3-way image classification set "dataset_balanced" from GitHub (TakanashaTaryu/Osteosarcoma-Histopathology-Classification); label vocabulary: non-tumor, non-viable tumor, viable tumor.

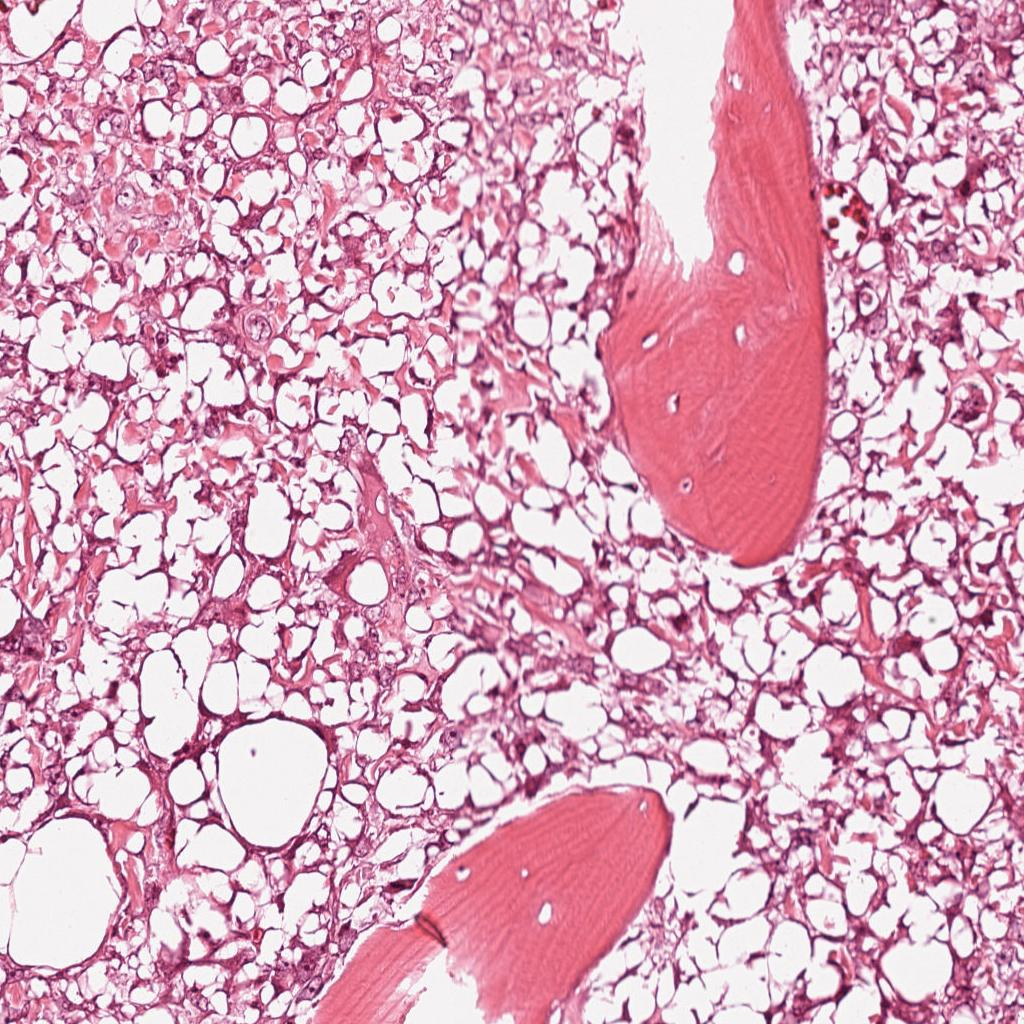
Label: viable tumor

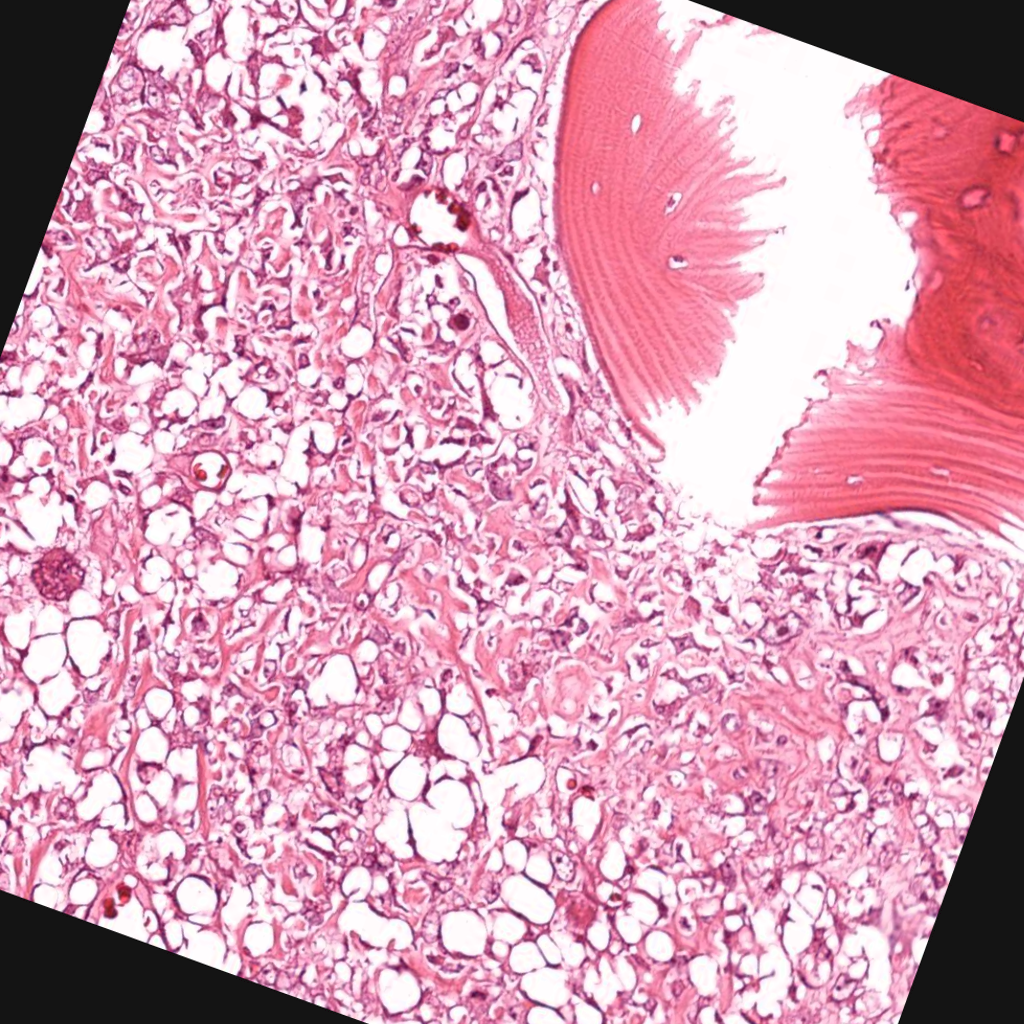
Label: viable tumor

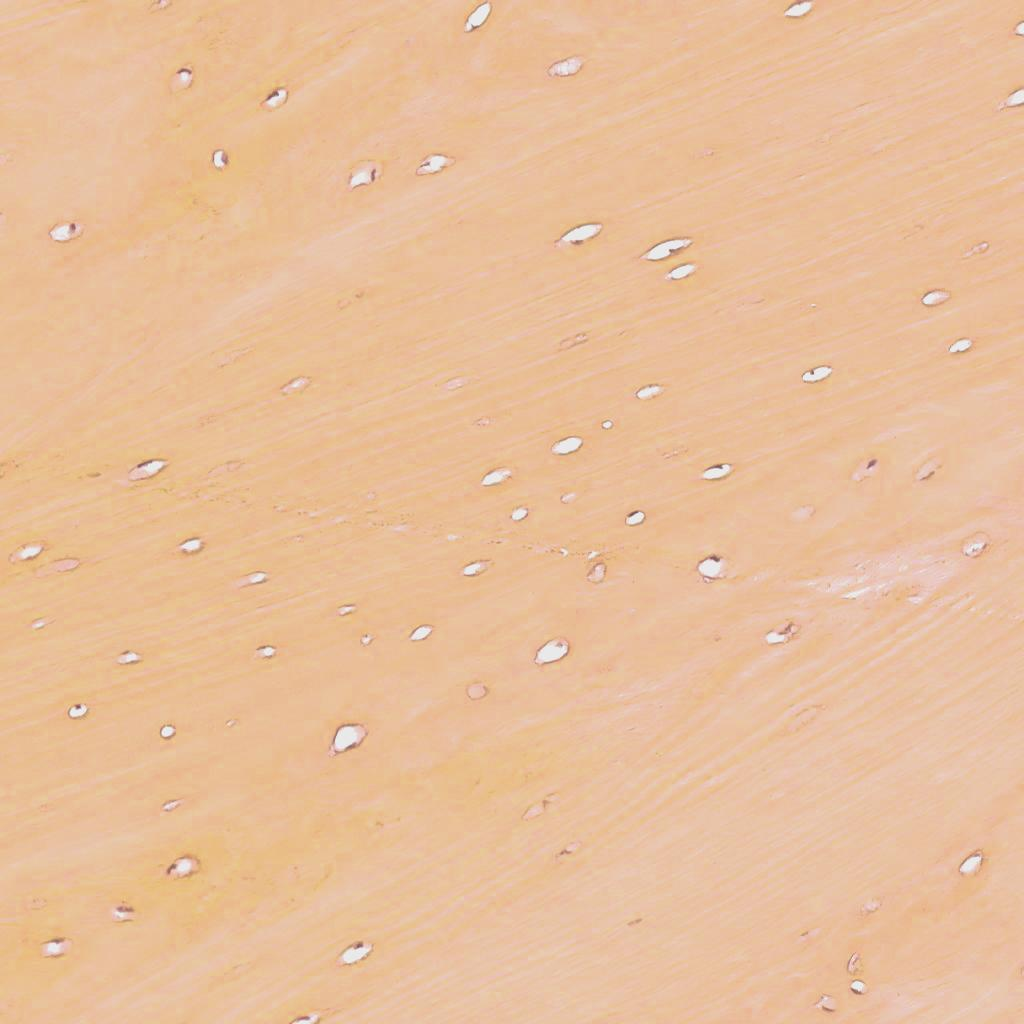
Label: non-tumor

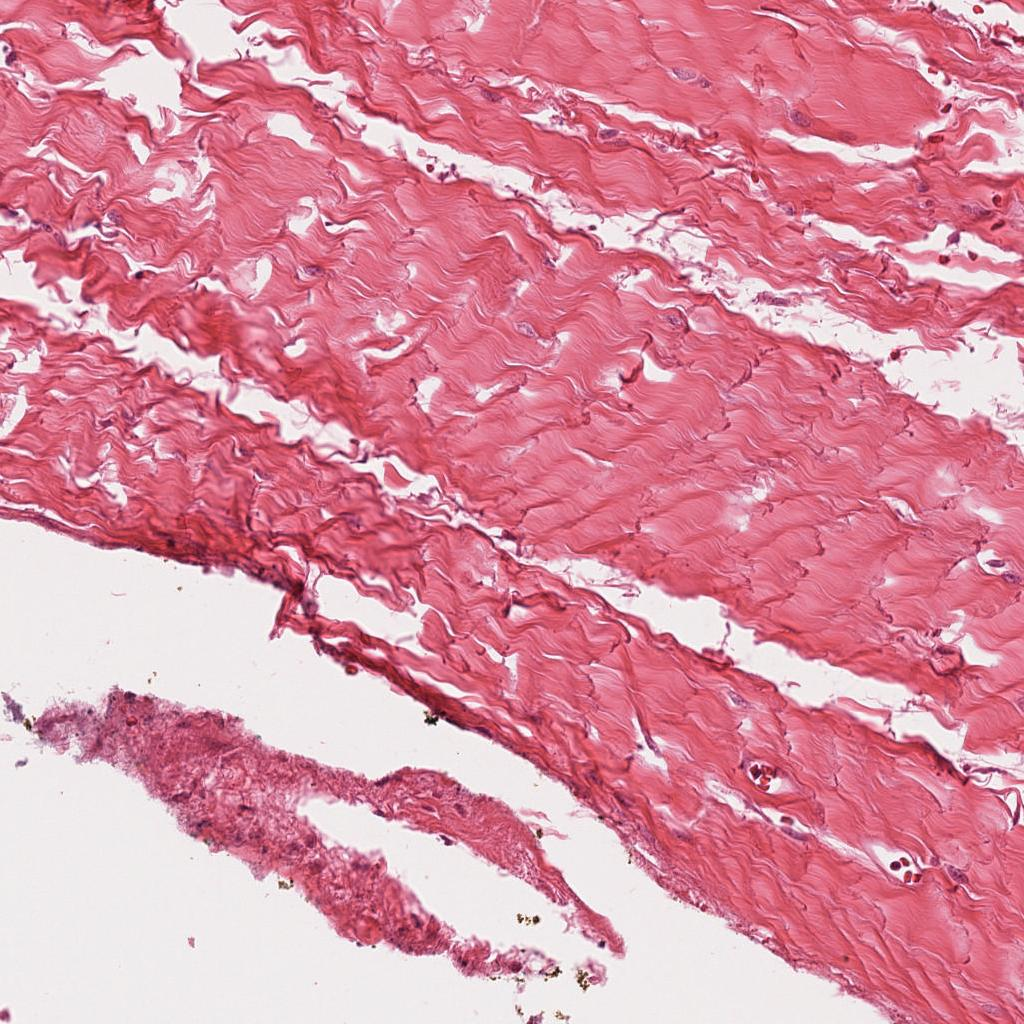
Label: non-tumor

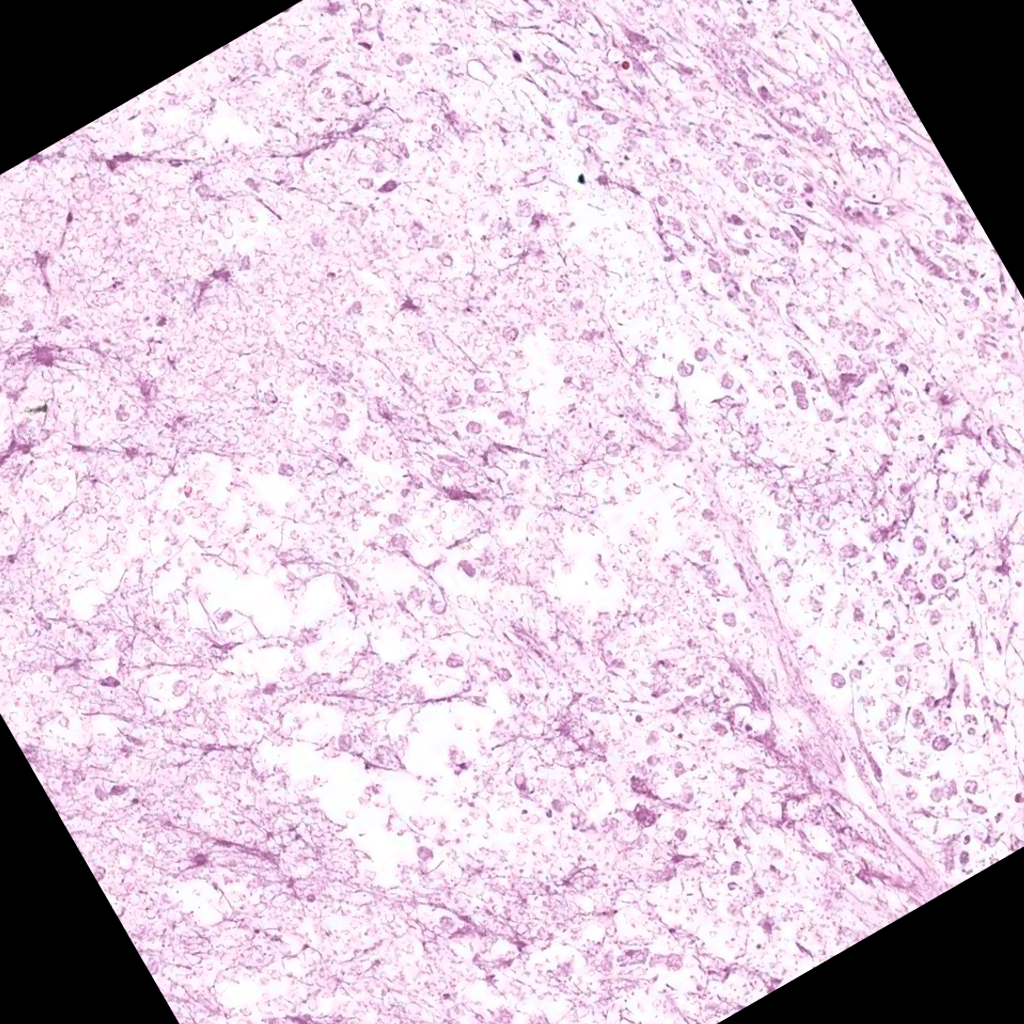
Label: non-viable tumor

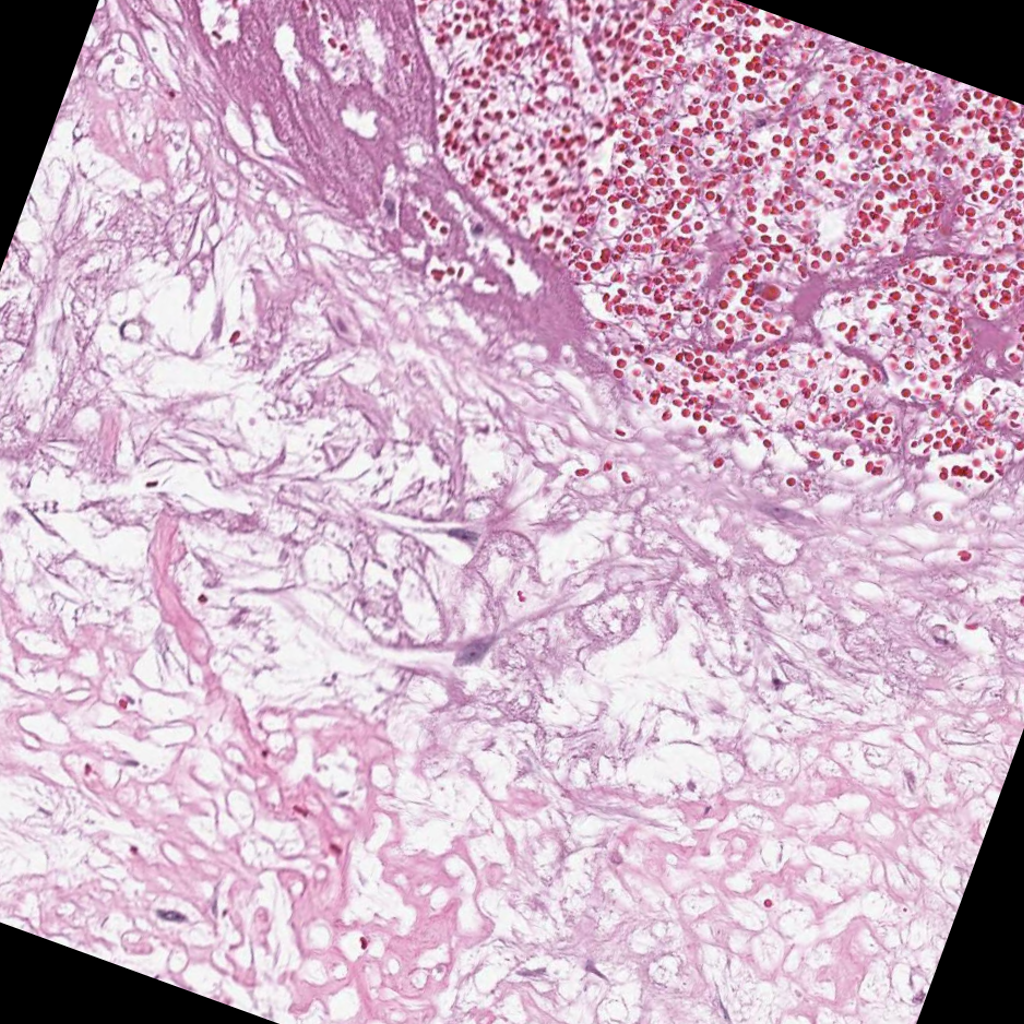
Label: non-viable tumor
